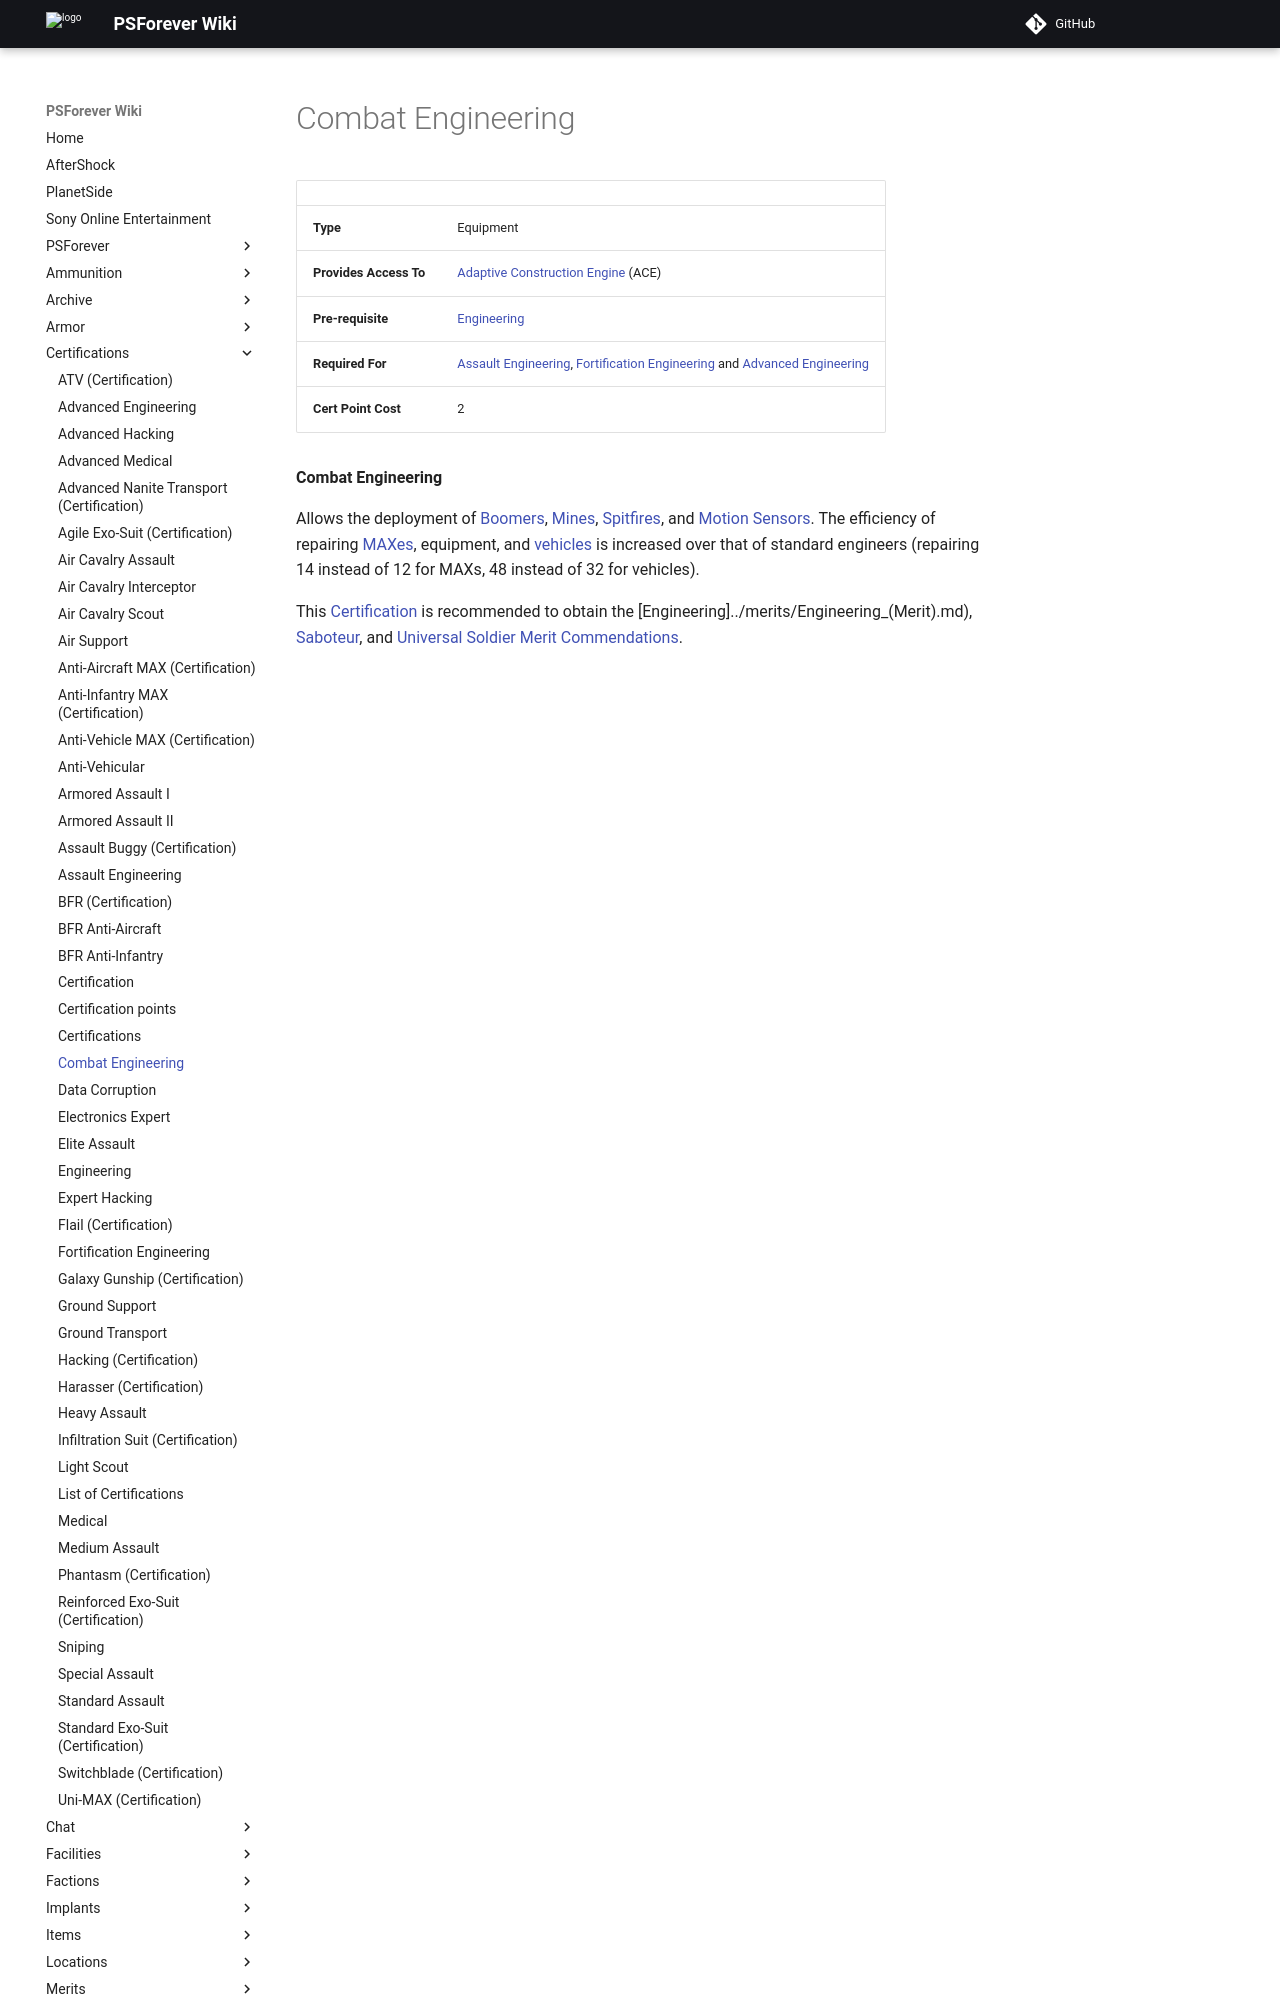

repository: psforever/wiki · page: certifications/Combat_Engineering/index.html · generator: mkdocs

# Combat Engineering

|                        |                                                                                                                                                              |
| ---------------------- | ------------------------------------------------------------------------------------------------------------------------------------------------------------ |
| **Type**               | Equipment                                                                                                                                                    |
| **Provides Access To** | [Adaptive Construction Engine](../weapons/Adaptive_Construction_Engine.md) (ACE)                                                                             |
| **Pre-requisite**      | [Engineering](Engineering.md)                                                                                                                                |
| **Required For**       | [Assault Engineering](Assault_Engineering.md), [Fortification Engineering](Fortification_Engineering.md) and [Advanced Engineering](Advanced_Engineering.md) |
| **Cert Point Cost**    | 2                                                                                                                                                            |

**Combat Engineering**

Allows the deployment of [Boomers](../weapons/Adaptive_Construction_Engine.md),
[Mines](../weapons/Adaptive_Construction_Engine.md),
[Spitfires](../weapons/Adaptive_Construction_Engine.md), and
[Motion Sensors](../weapons/Adaptive_Construction_Engine.md). The efficiency of
repairing [MAXes](../armor/Mechanized_Assault_Exo-Suit.md), equipment, and
[vehicles](../vehicles/index.md) is increased over that of standard engineers
(repairing 14 instead of 12 for MAXs, 48 instead of 32 for vehicles).
